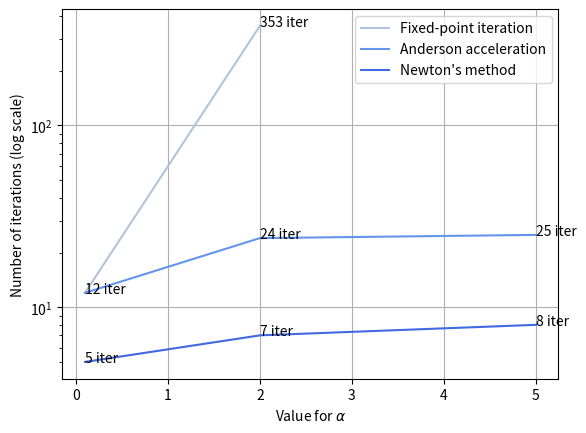

This figure's Python source: (Note: this script raises an exception after producing the figure.)
import numpy as np
import matplotlib.pyplot as plt

fixed_point = [12, 353]
anderson = [12, 24, 25]
newton = [5, 7, 8]
alpha = [0.1, 2.0, 5]


plt.semilogy(alpha[:2], fixed_point, color='lightsteelblue', label="Fixed-point iteration")
plt.semilogy(alpha, anderson, color='cornflowerblue', label="Anderson acceleration")
plt.semilogy(alpha, newton, color='royalblue', label="Newton's method")

texts =[str(fixed_point[0]) +' iter', 
        str(fixed_point[1]) +' iter', 
        str(anderson[1]) +' iter', 
        str(anderson[2]) + ' iter', 
        str(newton[0]) + ' iter',
        str(newton[1]) + ' iter', 
        str(newton[2]) + ' iter'
        ]

locs = [(alpha[0], fixed_point[0]), 
        (alpha[1], fixed_point[1]),
        (alpha[1], anderson[1]), 
        (alpha[2], anderson[2]),
        (alpha[0], newton[0]),
        (alpha[1], newton[1]),
        (alpha[2], newton[2])
        ]

for text, loc in zip(texts, locs):
    plt.annotate(text, loc)

plt.grid(True)
plt.ylabel('Number of iterations (log scale)')
plt.xlabel(r'Value for $\alpha$')
plt.legend()

plt.savefig('data/iterations.svg',format='svg', bbox_inches='tight')

plt.show()